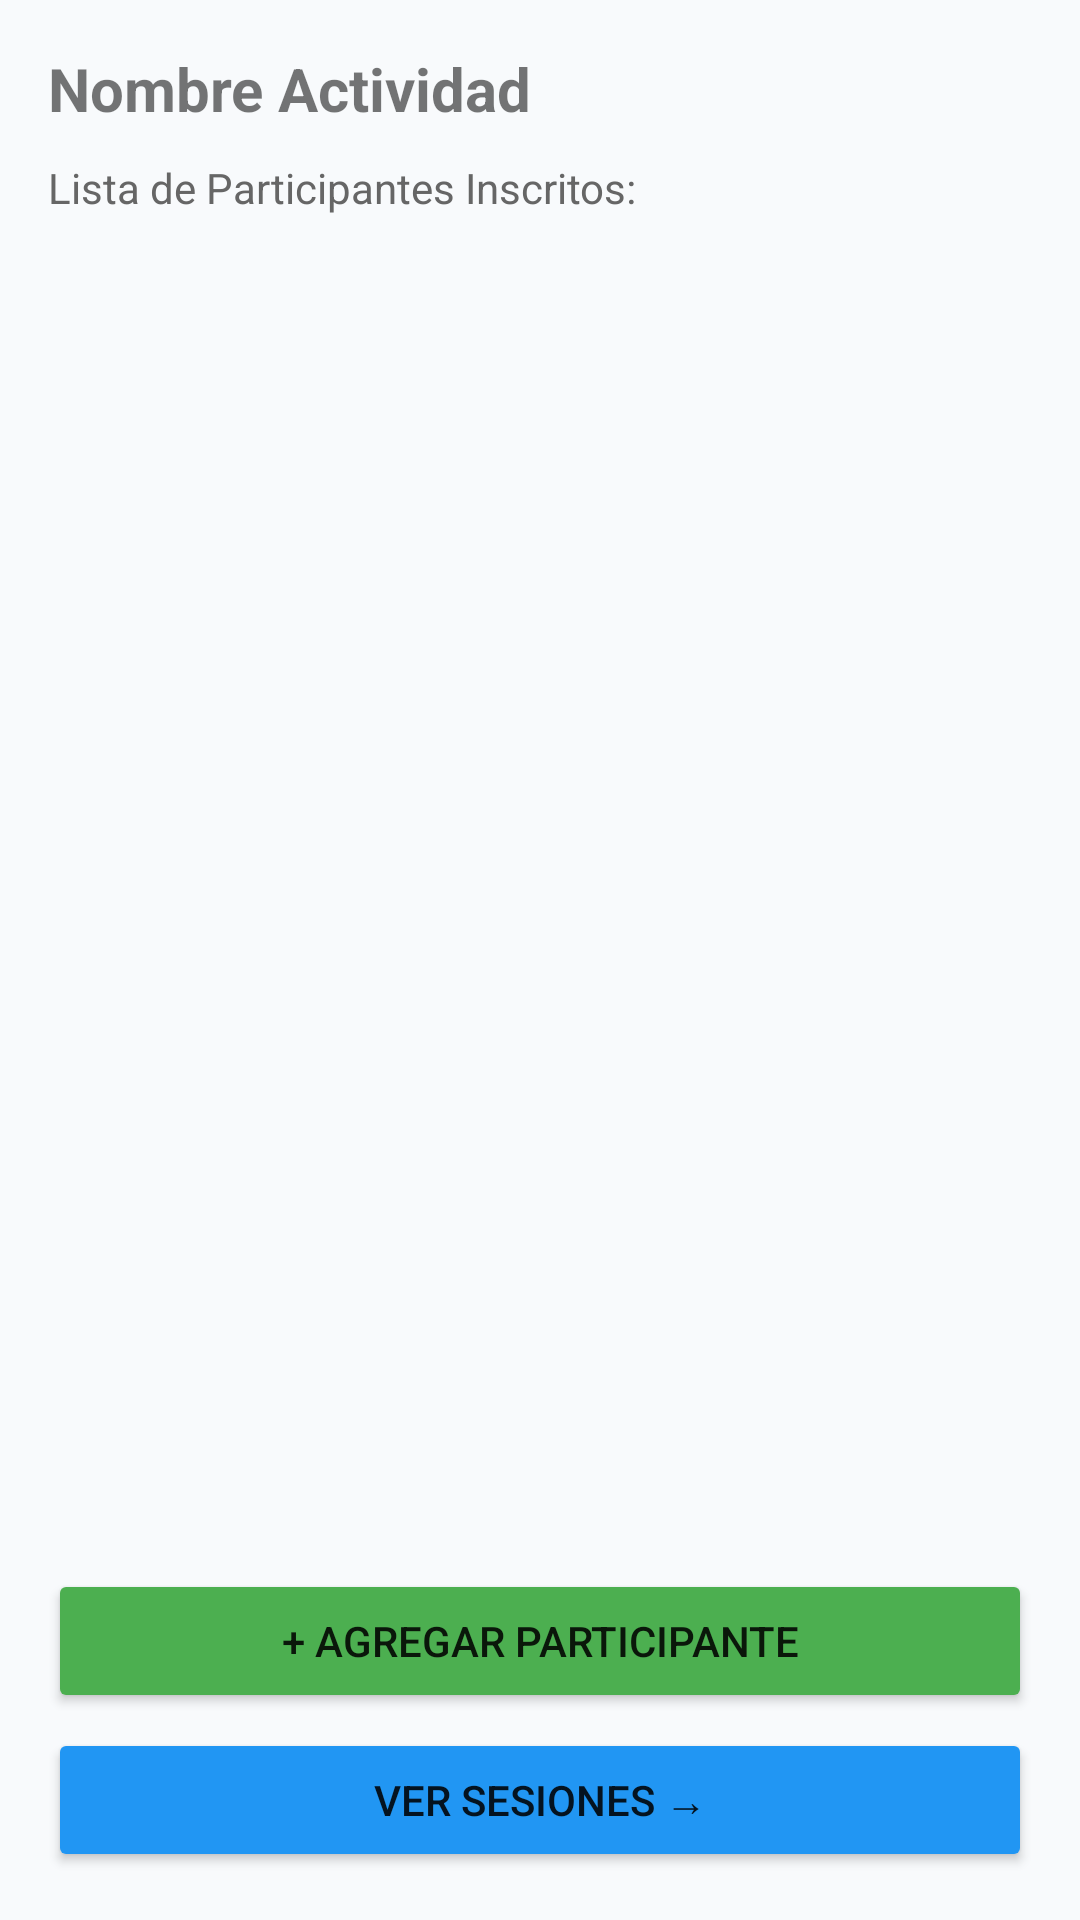

This screen was rendered from an Android layout file. Write that file and the resources it references.
<!-- AndroidManifest.xml: application theme Theme.MundoInclusivo -->
<!-- res/layout/activity_participantes.xml -->
<?xml version="1.0" encoding="utf-8"?>
<RelativeLayout xmlns:android="http://schemas.android.com/apk/res/android"
    android:layout_width="match_parent"
    android:layout_height="match_parent"
    android:padding="16dp">

    <TextView
        android:id="@+id/tvTituloAct"
        android:layout_width="match_parent"
        android:layout_height="wrap_content"
        android:text="Nombre Actividad"
        android:textSize="20sp"
        android:textStyle="bold"
        android:layout_marginBottom="10dp"/>

    <TextView
        android:id="@+id/lblPart"
        android:layout_width="match_parent"
        android:layout_height="wrap_content"
        android:layout_below="@id/tvTituloAct"
        android:text="Lista de Participantes Inscritos:"
        android:textColor="#666"/>

    <androidx.recyclerview.widget.RecyclerView
        android:id="@+id/rvParticipantes"
        android:layout_width="match_parent"
        android:layout_height="match_parent"
        android:layout_below="@id/lblPart"
        android:layout_above="@id/layoutBotones"
        android:layout_marginTop="10dp"
        android:layout_marginBottom="10dp"/>

    <LinearLayout
        android:id="@+id/layoutBotones"
        android:layout_width="match_parent"
        android:layout_height="wrap_content"
        android:layout_alignParentBottom="true"
        android:orientation="vertical">

        <Button
            android:id="@+id/btnAgregarParticipante"
            android:layout_width="match_parent"
            android:layout_height="wrap_content"
            android:text="+ Agregar Participante"
            android:backgroundTint="#4CAF50"/>

        <Button
            android:id="@+id/btnVerSesiones"
            android:layout_width="match_parent"
            android:layout_height="wrap_content"
            android:text="Ver Sesiones →"
            android:backgroundTint="#2196F3"
            android:layout_marginTop="5dp"/>
    </LinearLayout>

</RelativeLayout>
<!-- resources referenced by this layout -->
<resources>
  <style name="Theme.MundoInclusivo" parent="Theme.MaterialComponents.DayNight.DarkActionBar">
          <item name="colorPrimary">@color/color_primary</item>
          <item name="colorPrimaryVariant">@color/color_primary_dark</item>
          <item name="colorOnPrimary">@color/white</item>
          <item name="colorSecondary">@color/color_secondary</item>
          <item name="colorSecondaryVariant">@color/color_ocean</item>
          <item name="colorOnSecondary">@color/white</item>
          <item name="android:colorBackground">@color/color_bg_body</item>
          <item name="colorSurface">@color/color_bg_card</item>
          <item name="android:statusBarColor">?attr/colorPrimaryVariant</item>
      </style>
  <color name="color_primary">#43A047</color>
  <color name="color_primary_dark">#2E7D32</color>
  <color name="white">#FFFFFF</color>
  <color name="color_secondary">#1E88E5</color>
  <color name="color_ocean">#1976D2</color>
  <color name="color_bg_body">#F8FAFC</color>
  <color name="color_bg_card">#FFFFFF</color>
</resources>
